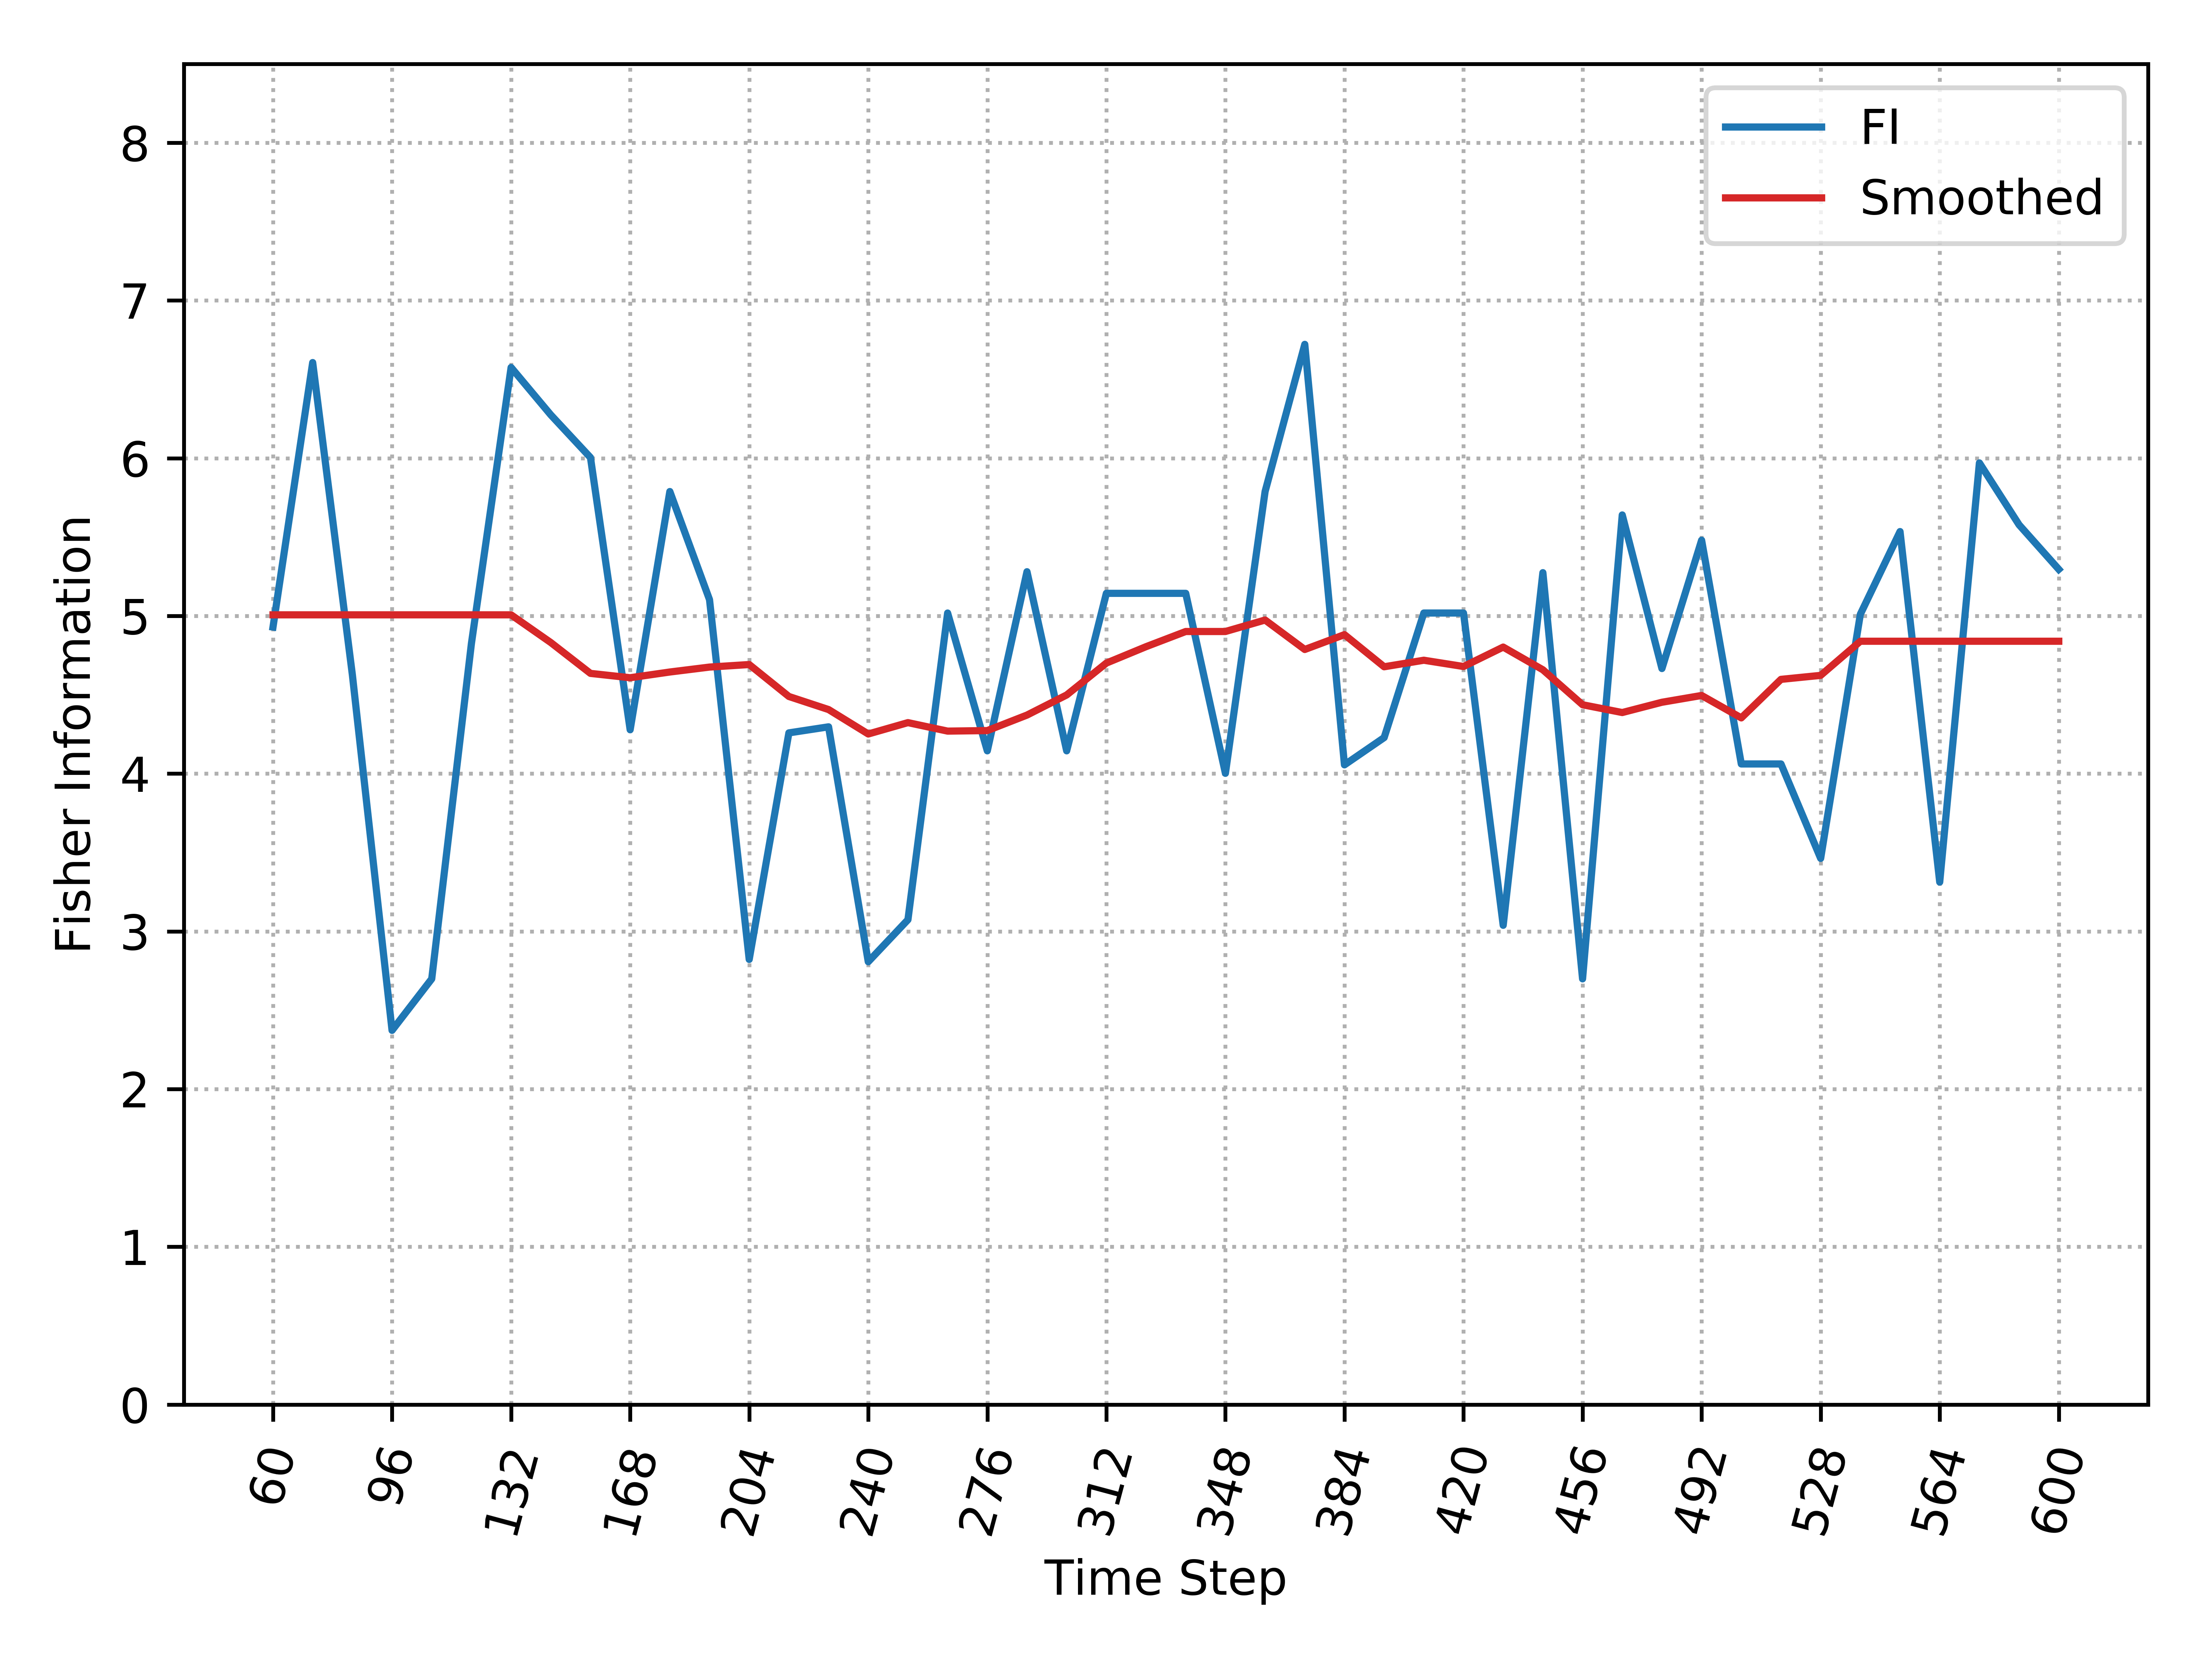

The file beside this chart, header and first rows:
, Time_Step, FI, Smooth_FI
0, 60, 4.93, 5.007
1, 72, 6.607, 5.007
2, 84, 4.627, 5.007
3, 96, 2.372, 5.007
4, 108, 2.699, 5.007
5, 120, 4.825, 5.007
6, 132, 6.576, 5.007
7, 144, 6.275, 4.832
8, 156, 6.004, 4.636
9, 168, 4.279, 4.608
10, 180, 5.789, 4.645
11, 192, 5.103, 4.676
12, 204, 2.822, 4.692
13, 216, 4.259, 4.489
14, 228, 4.297, 4.407
15, 240, 2.808, 4.252
16, 252, 3.074, 4.324
17, 264, 5.019, 4.27
18, 276, 4.145, 4.273
19, 288, 5.281, 4.372
20, 300, 4.145, 4.499
21, 312, 5.143, 4.701
22, 324, 5.143, 4.805
23, 336, 5.143, 4.901
24, 348, 4.002, 4.901
25, 360, 5.789, 4.974
26, 372, 6.722, 4.787
27, 384, 4.056, 4.882
28, 396, 4.229, 4.678
29, 408, 5.019, 4.719
30, 420, 5.019, 4.68
31, 432, 3.039, 4.803
32, 444, 5.275, 4.659
33, 456, 2.699, 4.437
34, 468, 5.64, 4.388
35, 480, 4.667, 4.453
36, 492, 5.48, 4.496
37, 504, 4.062, 4.354
38, 516, 4.062, 4.598
39, 528, 3.463, 4.623
40, 540, 5.011, 4.84
41, 552, 5.535, 4.84
42, 564, 3.313, 4.84
43, 576, 5.97, 4.84
44, 588, 5.578, 4.84
45, 600, 5.296, 4.84
